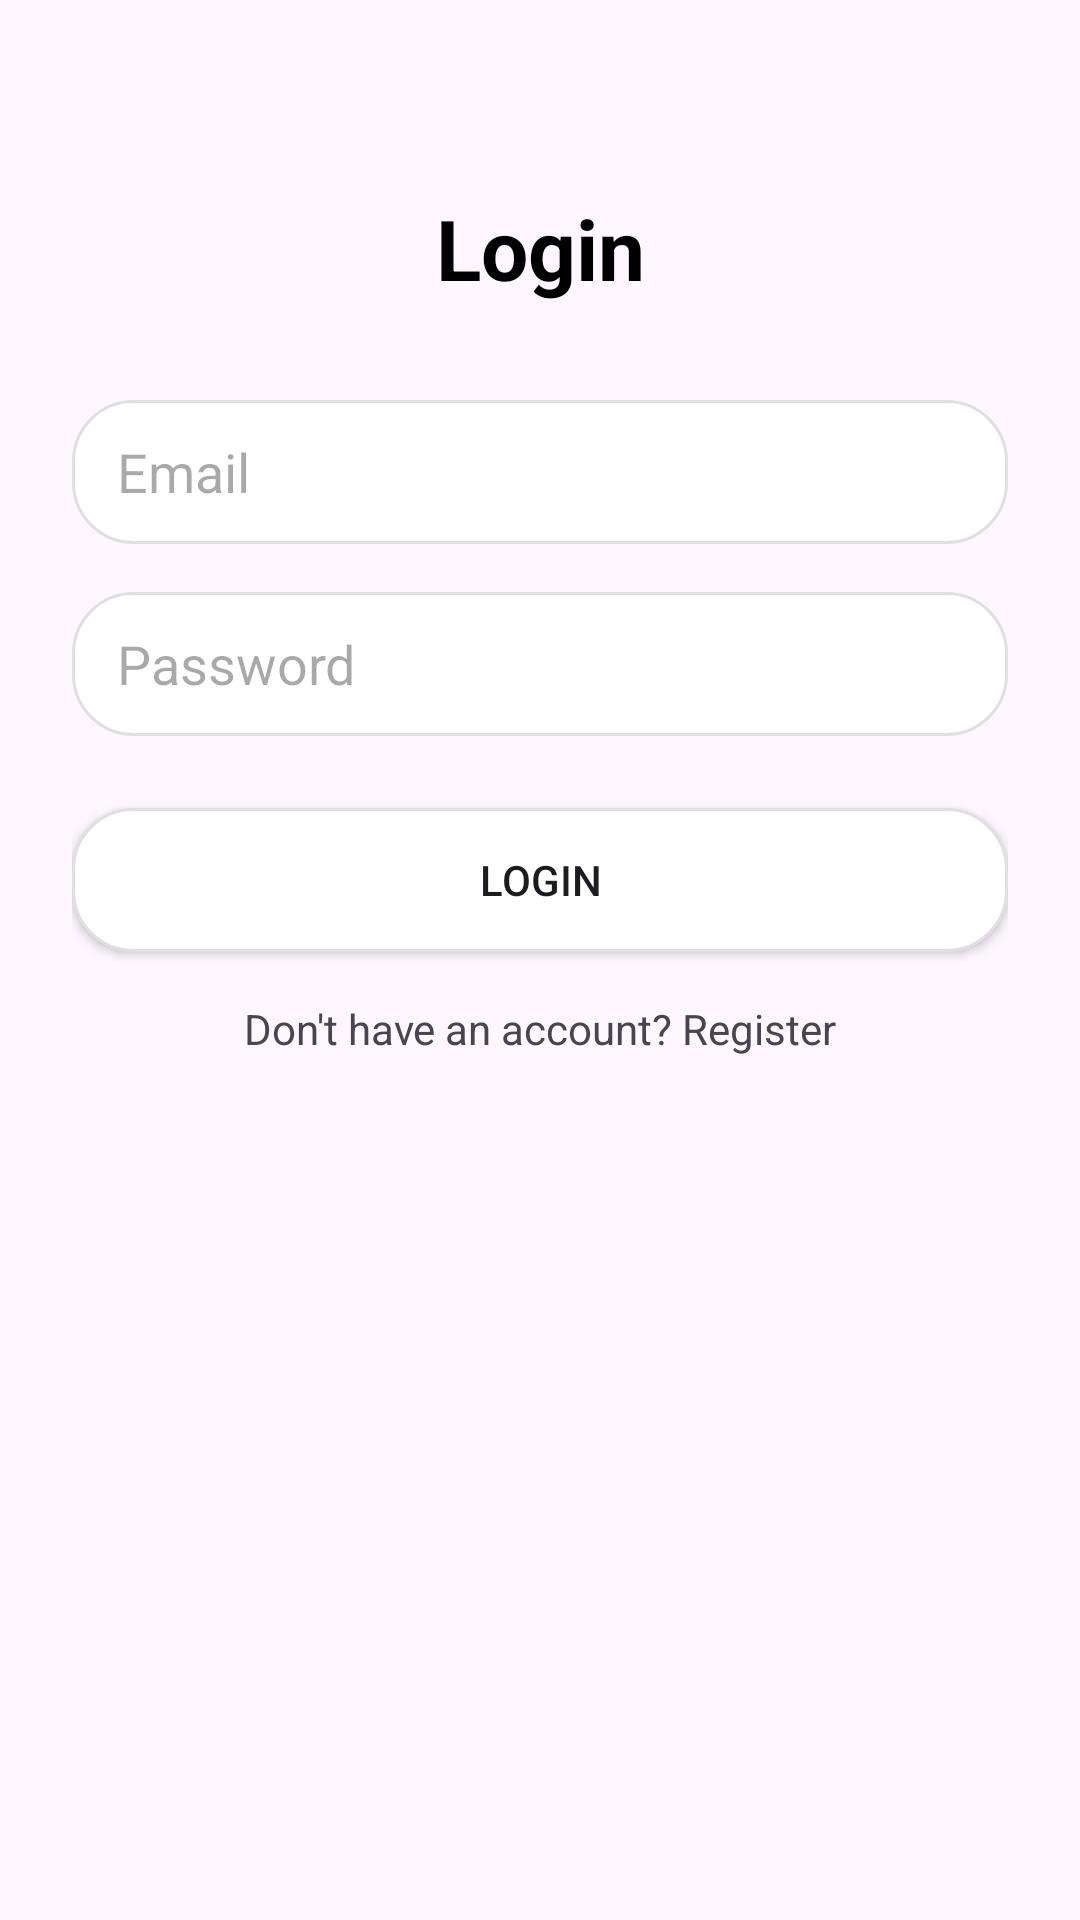

Layout XML and referenced resources for this Android screen:
<!-- AndroidManifest.xml: application theme Theme.EC -->
<!-- res/layout/activity_login.xml -->
<?xml version="1.0" encoding="utf-8"?>
<androidx.constraintlayout.widget.ConstraintLayout
        xmlns:android="http://schemas.android.com/apk/res/android"
        xmlns:app="http://schemas.android.com/apk/res-auto"
        xmlns:tools="http://schemas.android.com/tools"
        android:id="@+id/loginLayout"
        android:layout_width="match_parent"
        android:layout_height="match_parent"
        tools:context=".activity.LoginActivity"
        android:padding="24dp">

    <TextView
            android:id="@+id/loginTitle"
            android:layout_width="wrap_content"
            android:layout_height="wrap_content"
            android:text="Login"
            android:textSize="28sp"
            android:textStyle="bold"
            android:textColor="@color/black"
            app:layout_constraintTop_toTopOf="parent"
            app:layout_constraintStart_toStartOf="parent"
            app:layout_constraintEnd_toEndOf="parent"
            android:layout_marginTop="40dp" />

    <EditText
            android:id="@+id/emailEditText"
            android:layout_width="match_parent"
            android:layout_height="48dp"
            android:hint="Email"
            android:paddingStart="15dp"
            android:background="@drawable/input_background"
            android:inputType="textEmailAddress"
            app:layout_constraintTop_toBottomOf="@id/loginTitle"
            app:layout_constraintStart_toStartOf="parent"
            app:layout_constraintEnd_toEndOf="parent"
            android:layout_marginTop="32dp" />

    <EditText
            android:id="@+id/passwordEditText"
            android:layout_width="match_parent"
            android:layout_height="48dp"
            android:hint="Password"
            android:background="@drawable/input_background"
            android:paddingStart="15dp"
            android:inputType="textPassword"
            app:layout_constraintTop_toBottomOf="@id/emailEditText"
            app:layout_constraintStart_toStartOf="parent"
            app:layout_constraintEnd_toEndOf="parent"
            android:layout_marginTop="16dp" />

    <Button
            android:id="@+id/loginButton"
            android:layout_width="match_parent"
            android:layout_height="48dp"
            android:text="Login"
            android:background="@drawable/input_background"
            app:layout_constraintTop_toBottomOf="@id/passwordEditText"
            app:layout_constraintStart_toStartOf="parent"
            app:layout_constraintEnd_toEndOf="parent"
            android:layout_marginTop="24dp" />

    <TextView
            android:id="@+id/registerTextView"
            android:layout_width="wrap_content"
            android:layout_height="wrap_content"
            android:text="Don't have an account? Register"
            android:textColor="@color/grey"
            android:textSize="14sp"
            android:layout_marginTop="16dp"
            app:layout_constraintTop_toBottomOf="@id/loginButton"
            app:layout_constraintStart_toStartOf="parent"
            app:layout_constraintEnd_toEndOf="parent" />

</androidx.constraintlayout.widget.ConstraintLayout>
<!-- resources referenced by this layout -->
<resources>
  <!-- drawable input_background (drawable) -->
  <shape xmlns:android="http://schemas.android.com/apk/res/android">
      <solid android:color="#FFFFFF" />
      <corners android:radius="20dp" />
      <stroke android:width="1dp" android:color="#E0E0E0" />
  </shape>
  <style name="Theme.EC" parent="Base.Theme.EC">
          <item name="android:windowTranslucentNavigation">true</item>
      </style>&gt;
  <style name="Base.Theme.EC" parent="Theme.Material3.DayNight.NoActionBar">
          
          
      </style>
  <!-- not gathered from this repository: default colours our renderer supplied (Android Studio template values) -->
  <color name="black">#FF000000</color>
</resources>
